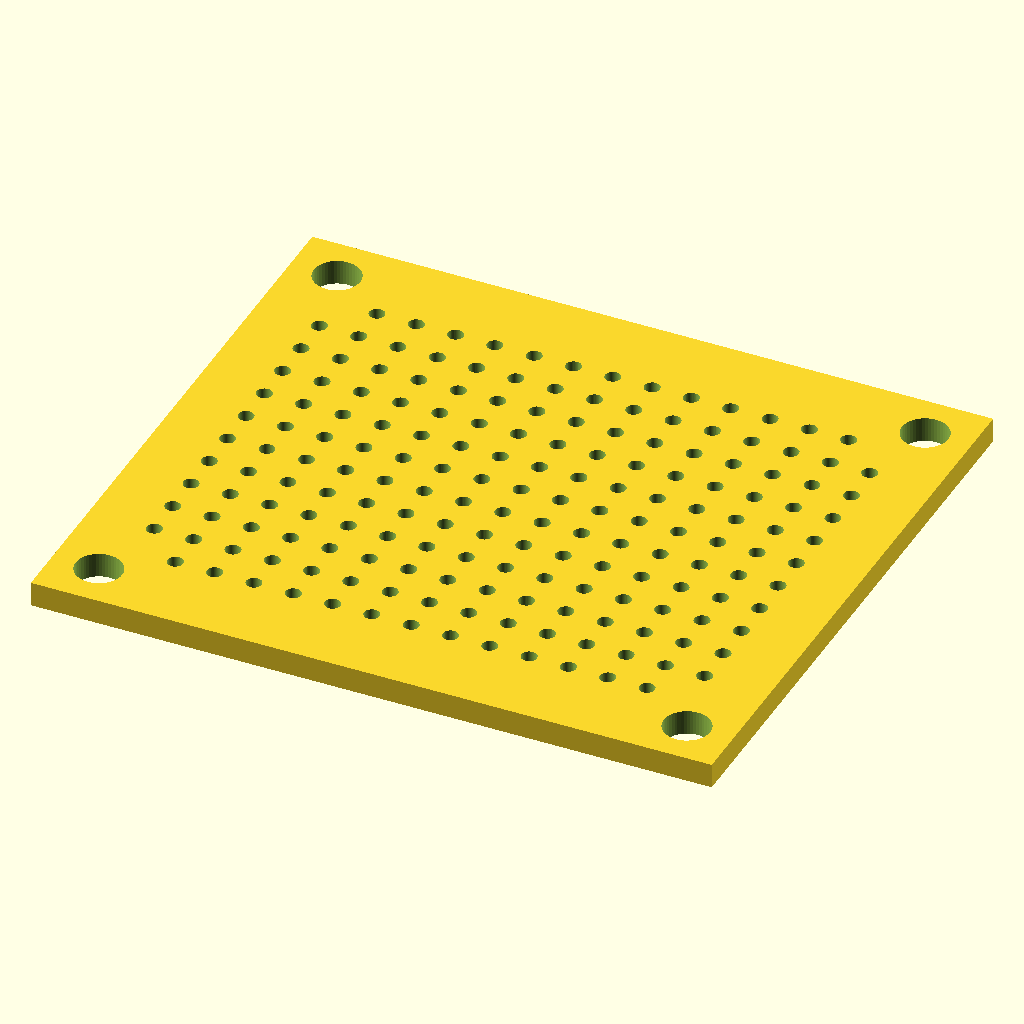
Cell 1: rendered with the file's own defaults.
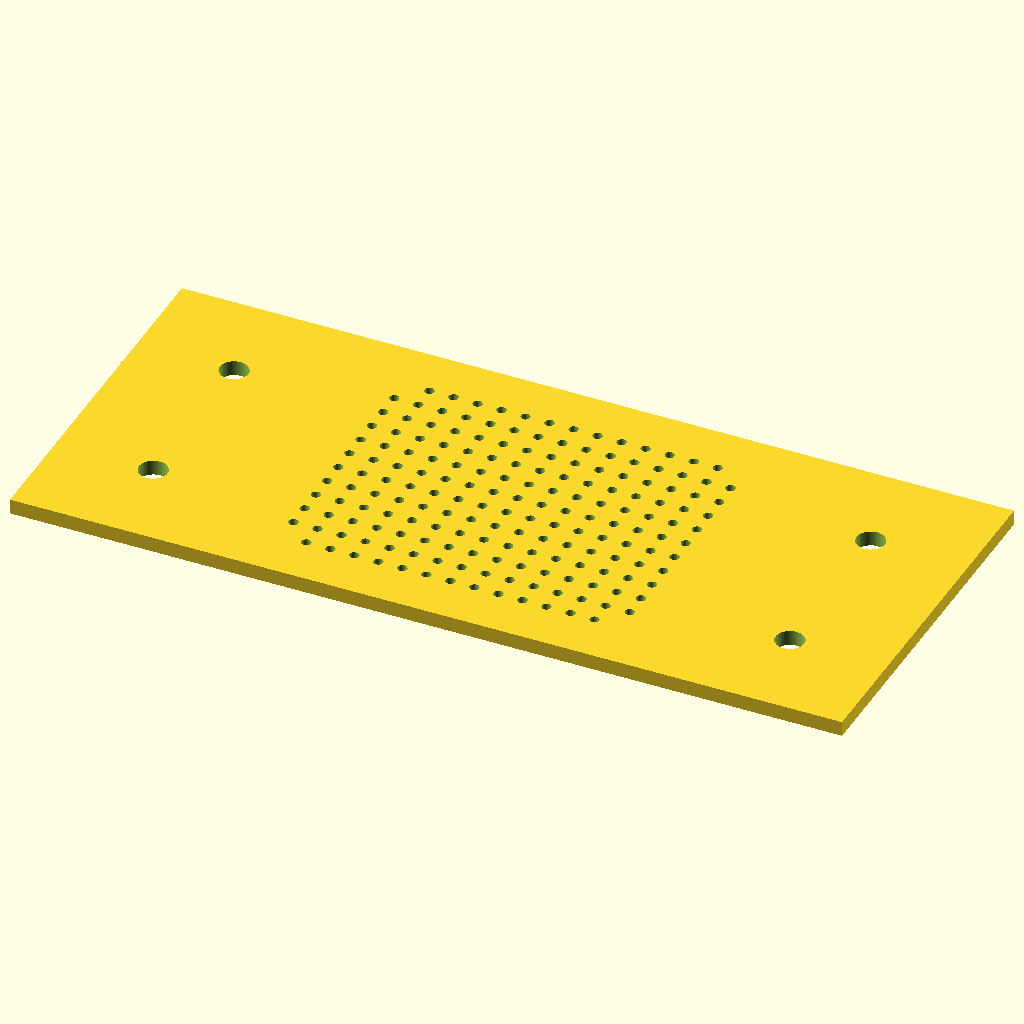
Cell 2: perfBoardWidth = 88 (everything else at default).
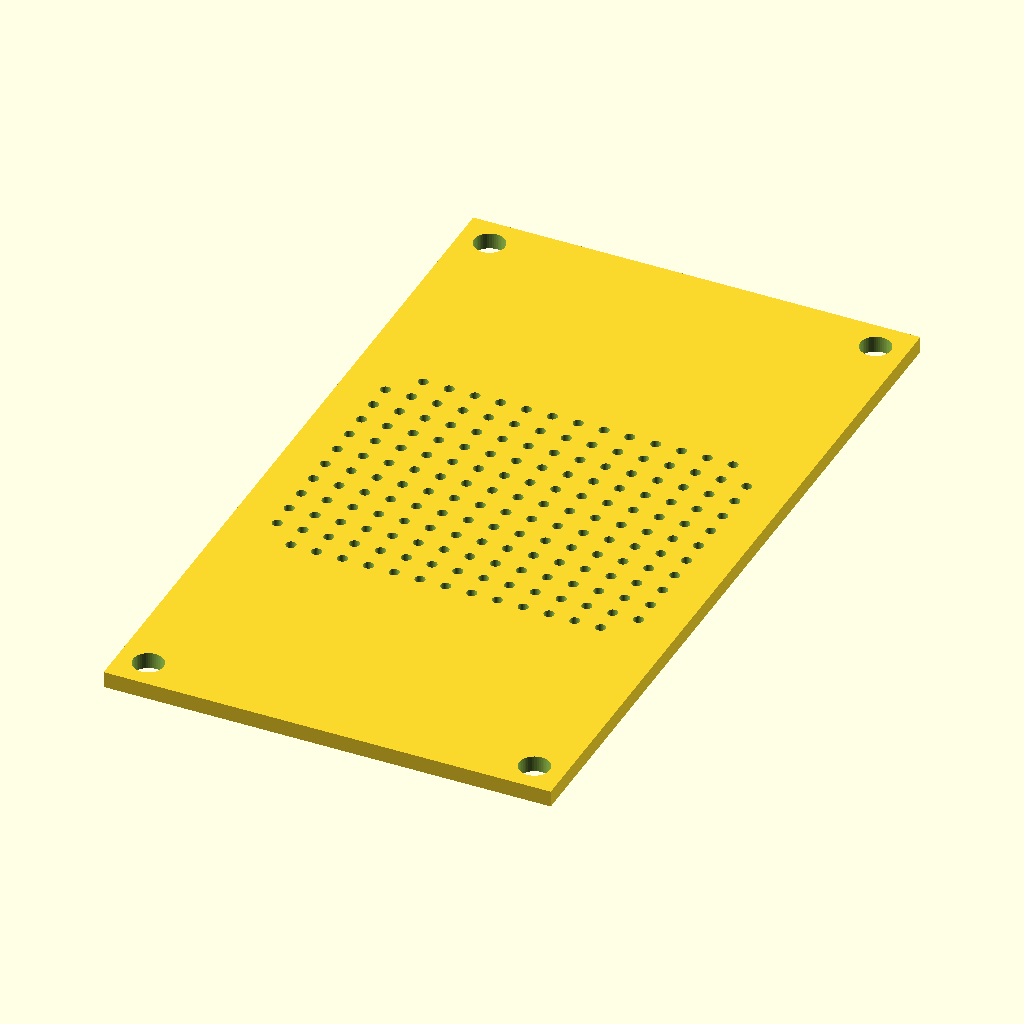
Cell 3: perfBoardLength = 78 (everything else at default).
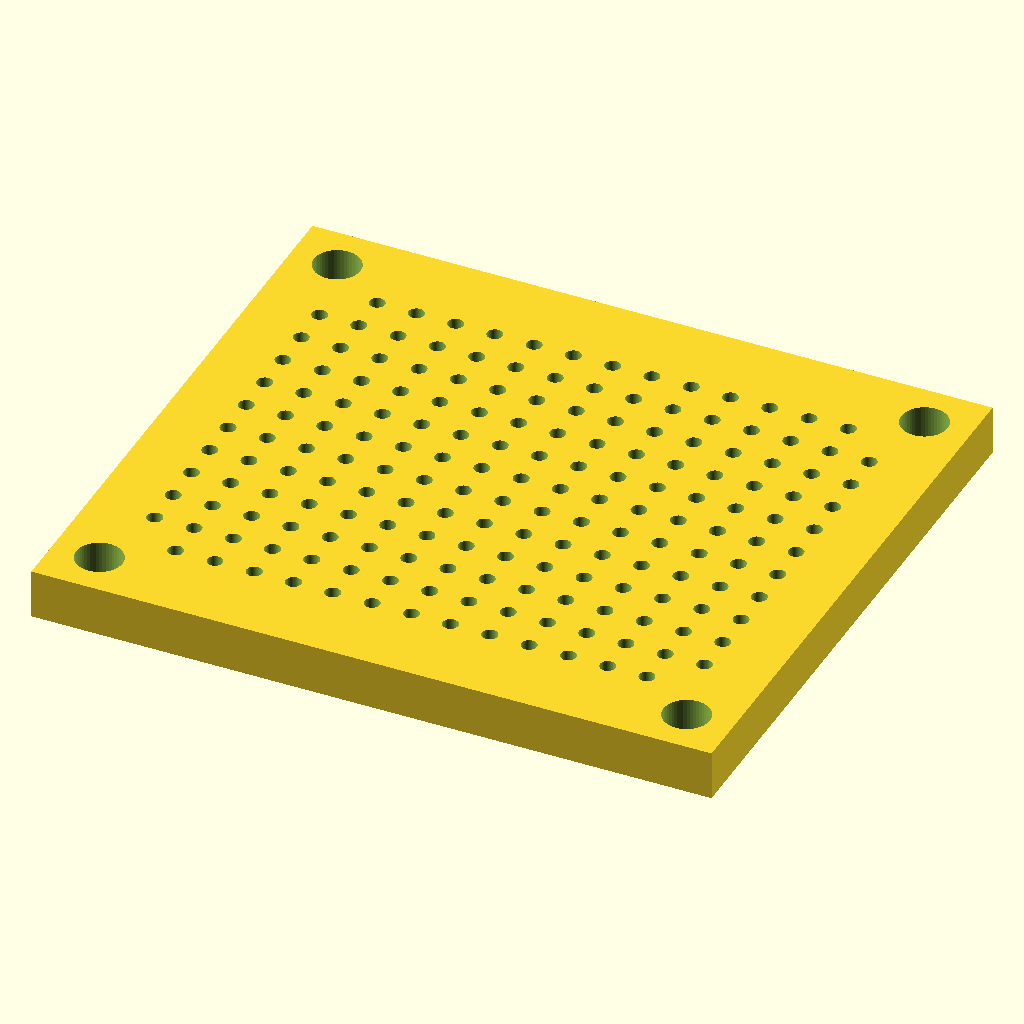
Cell 4: the same model with perfBoardHeight = 3.2.
The same orthographic view direction (rotation 55°, 0°, 25°; colour scheme Cornfield) for every cell, with the view re-fitted per cell, so scale and position can differ between cells.
Source of the model, motor/vitamins/perfBoard.scad:
$fn = 50;

//measurements

perfBoardWidth = 44;
perfBoardLength = 39;
perfBoardHeight = 1.6;
holeEdgeToEdgeLengthY = 30;
holeEdgeToEdgeLengthX = 35;
holeDiameter = 3;
connectHoleDiameter = 1;

holeRadius = holeDiameter/2;
connectHoleRadius = connectHoleDiameter/2;

edgeToHoleCenter = (perfBoardWidth - holeEdgeToEdgeLengthX)/6 + holeRadius;
farHoleX = perfBoardWidth - edgeToHoleCenter;
farHoleY = perfBoardLength - edgeToHoleCenter;

epsilon = .01;

module perfBoard() {
    module mountingHole() {
        translate([0, 0, -epsilon])
        cylinder(h=perfBoardHeight + 2 * epsilon, r=holeRadius);
    }

    module connectHole() {
        translate([0, 0, -epsilon])
        cylinder(h=perfBoardHeight + 2 * epsilon, r=connectHoleRadius);
    }

    difference() {
        cube([perfBoardWidth, perfBoardLength, perfBoardHeight]);

        translate([edgeToHoleCenter, edgeToHoleCenter, 0])
        mountingHole();

        translate([farHoleX, edgeToHoleCenter, 0])
        mountingHole();

        translate([farHoleX, farHoleY, 0])
        mountingHole();

        translate([edgeToHoleCenter, farHoleY, 0])
        mountingHole();

        hole_spacing = 2.54;
cols = 15;
rows = 12;

margin_x = (perfBoardWidth - (cols - 1) * hole_spacing) / 2;
margin_y = (perfBoardLength - (rows - 1) * hole_spacing) / 2;

for (i=[0:cols-1]) {
    for (j=[0:rows-1]) {
        // Skip the four corners
        if (!((i==0 || i==cols-1) && (j==0 || j==rows-1))) {
            translate([margin_x + i*hole_spacing, margin_y + j*hole_spacing, 0])
            connectHole();
        }
    }
}
    }
}

perfBoard();
Customizer parameters (derived from the source; name, type, default, range or options):
perfBoardWidth: number, default 44
perfBoardLength: number, default 39
perfBoardHeight: number, default 1.6
holeEdgeToEdgeLengthY: number, default 30
holeEdgeToEdgeLengthX: number, default 35
holeDiameter: number, default 3
connectHoleDiameter: number, default 1
epsilon: number, default 0.01
